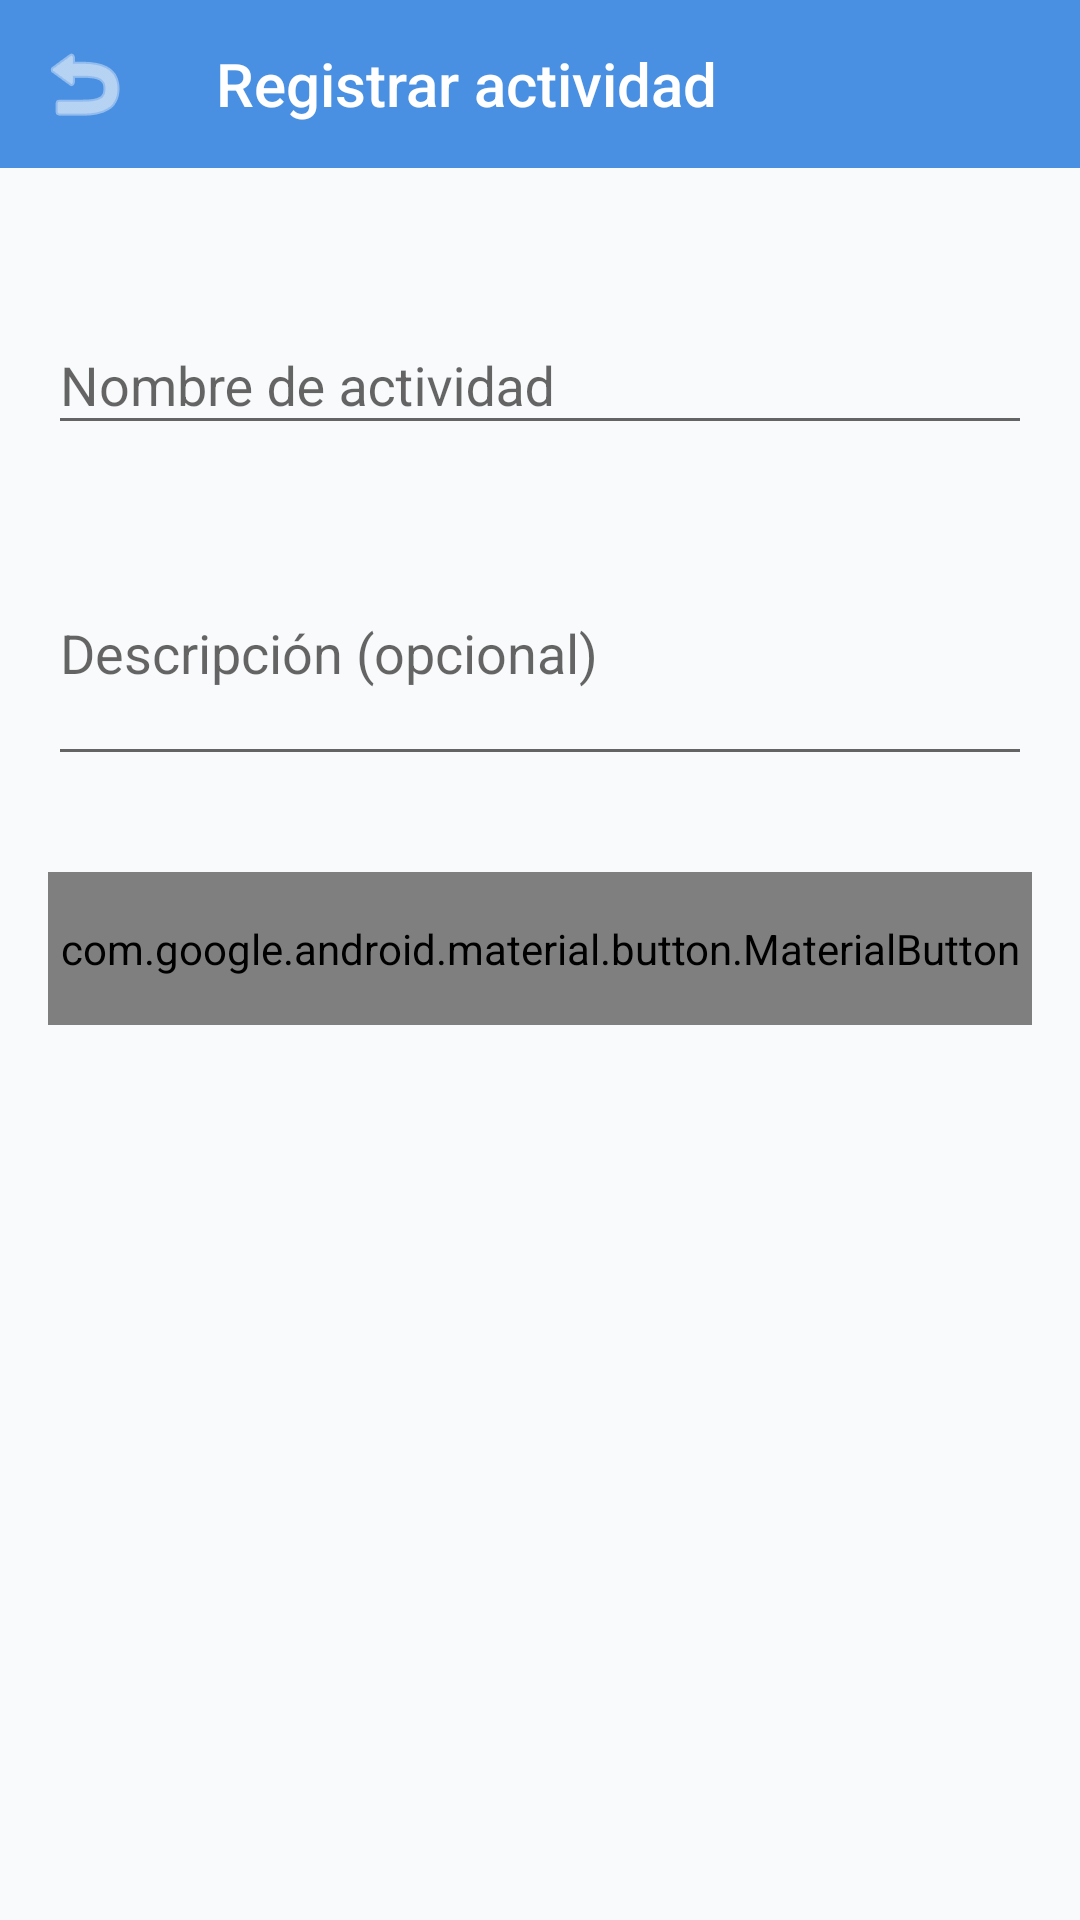

The Android layout XML behind this screen, and the referenced resources:
<!-- AndroidManifest.xml: application theme Theme.ActividadesDiarias -->
<!-- res/layout/fragment_register.xml -->
<?xml version="1.0" encoding="utf-8"?>
<androidx.coordinatorlayout.widget.CoordinatorLayout xmlns:android="http://schemas.android.com/apk/res/android"
    xmlns:app="http://schemas.android.com/apk/res-auto"
    android:layout_width="match_parent"
    android:layout_height="match_parent"
    android:background="@color/background_light">

    <com.google.android.material.appbar.AppBarLayout
        android:layout_width="match_parent"
        android:layout_height="wrap_content"
        android:theme="@style/ThemeOverlay.AppCompat.Dark.ActionBar"
        app:elevation="0dp">

        <com.google.android.material.appbar.MaterialToolbar
            android:id="@+id/toolbar"
            android:layout_width="match_parent"
            android:layout_height="?attr/actionBarSize"
            android:background="@color/blue_primary"
            app:title="Registrar actividad"
            app:titleTextColor="@android:color/white"
            app:navigationIcon="@android:drawable/ic_menu_revert"
            app:navigationIconTint="@android:color/white" />

    </com.google.android.material.appbar.AppBarLayout>

    <ScrollView
        android:layout_width="match_parent"
        android:layout_height="match_parent"
        app:layout_behavior="@string/appbar_scrolling_view_behavior">

        <LinearLayout
            android:layout_width="match_parent"
            android:layout_height="wrap_content"
            android:orientation="vertical"
            android:padding="16dp">

            <com.google.android.material.textfield.TextInputLayout
                android:layout_width="match_parent"
                android:layout_height="wrap_content"
                android:layout_marginTop="24dp"
                android:hint="Nombre de actividad"
                app:boxCornerRadiusBottomEnd="12dp"
                app:boxCornerRadiusBottomStart="12dp"
                app:boxCornerRadiusTopEnd="12dp"
                app:boxCornerRadiusTopStart="12dp"
                app:hintTextColor="@color/blue_primary"
                app:boxStrokeColor="@color/blue_primary"
                app:boxStrokeWidth="2dp">

                <com.google.android.material.textfield.TextInputEditText
                    android:id="@+id/etTitle"
                    android:layout_width="match_parent"
                    android:layout_height="wrap_content"
                    android:inputType="text"
                    android:maxLines="1" />
            </com.google.android.material.textfield.TextInputLayout>

            <com.google.android.material.textfield.TextInputLayout
                android:layout_width="match_parent"
                android:layout_height="wrap_content"
                android:layout_marginTop="16dp"
                android:hint="Descripción (opcional)"
                app:boxCornerRadiusBottomEnd="12dp"
                app:boxCornerRadiusBottomStart="12dp"
                app:boxCornerRadiusTopEnd="12dp"
                app:boxCornerRadiusTopStart="12dp"
                app:hintTextColor="@color/blue_primary"
                app:boxStrokeColor="@color/blue_primary"
                app:boxStrokeWidth="2dp">

                <com.google.android.material.textfield.TextInputEditText
                    android:id="@+id/etDescription"
                    android:layout_width="match_parent"
                    android:layout_height="wrap_content"
                    android:inputType="textMultiLine"
                    android:minLines="3"
                    android:maxLines="5" />
            </com.google.android.material.textfield.TextInputLayout>

            <com.google.android.material.button.MaterialButton
                android:id="@+id/btnSave"
                android:layout_width="match_parent"
                android:layout_height="wrap_content"
                android:layout_marginTop="32dp"
                android:text="Guardar actividad"
                android:textSize="16sp"
                android:paddingVertical="16dp"
                app:backgroundTint="@color/blue_primary"
                android:textColor="@android:color/white"
                app:cornerRadius="12dp" />
        </LinearLayout>
    </ScrollView>

</androidx.coordinatorlayout.widget.CoordinatorLayout>
<!-- resources referenced by this layout -->
<resources>
  <color name="background_light">#F9FAFB</color>
  <color name="blue_primary">#4A90E2</color>
  <style name="Theme.ActividadesDiarias" parent="Base.Theme.ActividadesDiarias" />
  <style name="Base.Theme.ActividadesDiarias" parent="Theme.AppCompat.Light.NoActionBar">
          
          <item name="android:statusBarColor">@android:color/transparent</item>
      </style>
</resources>
